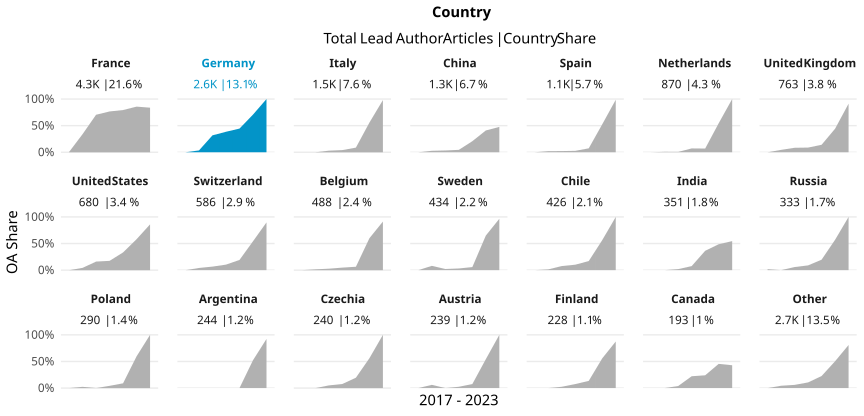

The data file committed next to this chart (first rows):
country_name_fct, cr_year, articles, cc_total, prop
France, '17, 615, 3, 0.004878
France, '18, 671, 228, 0.3398
France, '19, 728, 513, 0.7047
France, '20, 745, 571, 0.7664
France, '21, 716, 568, 0.7933
France, '22, 623, 534, 0.8571
France, '23, 240, 201, 0.8375
Germany, '17, 343, 0, 0
Germany, '18, 410, 14, 0.03415
Germany, '19, 447, 142, 0.3177
Germany, '20, 439, 169, 0.385
Germany, '21, 407, 181, 0.4447
Germany, '22, 441, 312, 0.7075
Germany, '23, 142, 142, 1
Italy, '17, 217, 0, 0
Italy, '18, 205, 0, 0
Italy, '19, 237, 7, 0.02954
Italy, '20, 271, 11, 0.04059
Italy, '21, 252, 22, 0.0873
Italy, '22, 244, 136, 0.5574
Italy, '23, 101, 99, 0.9802
China, '17, 158, 0, 0
China, '18, 183, 5, 0.02732
China, '19, 210, 7, 0.03333
China, '20, 222, 10, 0.04505
China, '21, 255, 53, 0.2078
China, '22, 232, 95, 0.4095
China, '23, 86, 41, 0.4767
Spain, '17, 141, 0, 0
Spain, '18, 147, 3, 0.02041
Spain, '19, 180, 4, 0.02222
Spain, '20, 190, 5, 0.02632
Spain, '21, 217, 16, 0.07373
Spain, '22, 194, 102, 0.5258
Spain, '23, 72, 71, 0.9861
Netherlands, '17, 118, 0, 0
Netherlands, '18, 123, 1, 0.00813
Netherlands, '19, 152, 1, 0.006579
Netherlands, '20, 139, 10, 0.07194
Netherlands, '21, 144, 10, 0.06944
Netherlands, '22, 147, 80, 0.5442
Netherlands, '23, 47, 47, 1
United Kingdom, '17, 145, 0, 0
United Kingdom, '18, 134, 6, 0.04478
United Kingdom, '19, 131, 11, 0.08397
United Kingdom, '20, 148, 13, 0.08784
United Kingdom, '21, 121, 17, 0.1405
United Kingdom, '22, 61, 27, 0.4426
United Kingdom, '23, 23, 21, 0.913
United States, '17, 112, 0, 0
United States, '18, 93, 4, 0.04301
United States, '19, 93, 15, 0.1613
United States, '20, 103, 18, 0.1748
United States, '21, 138, 46, 0.3333
United States, '22, 98, 57, 0.5816
United States, '23, 43, 37, 0.8605
Switzerland, '17, 86, 0, 0
Switzerland, '18, 73, 3, 0.0411
Switzerland, '19, 75, 5, 0.06667
Switzerland, '20, 96, 10, 0.1042
... 87 more rows
